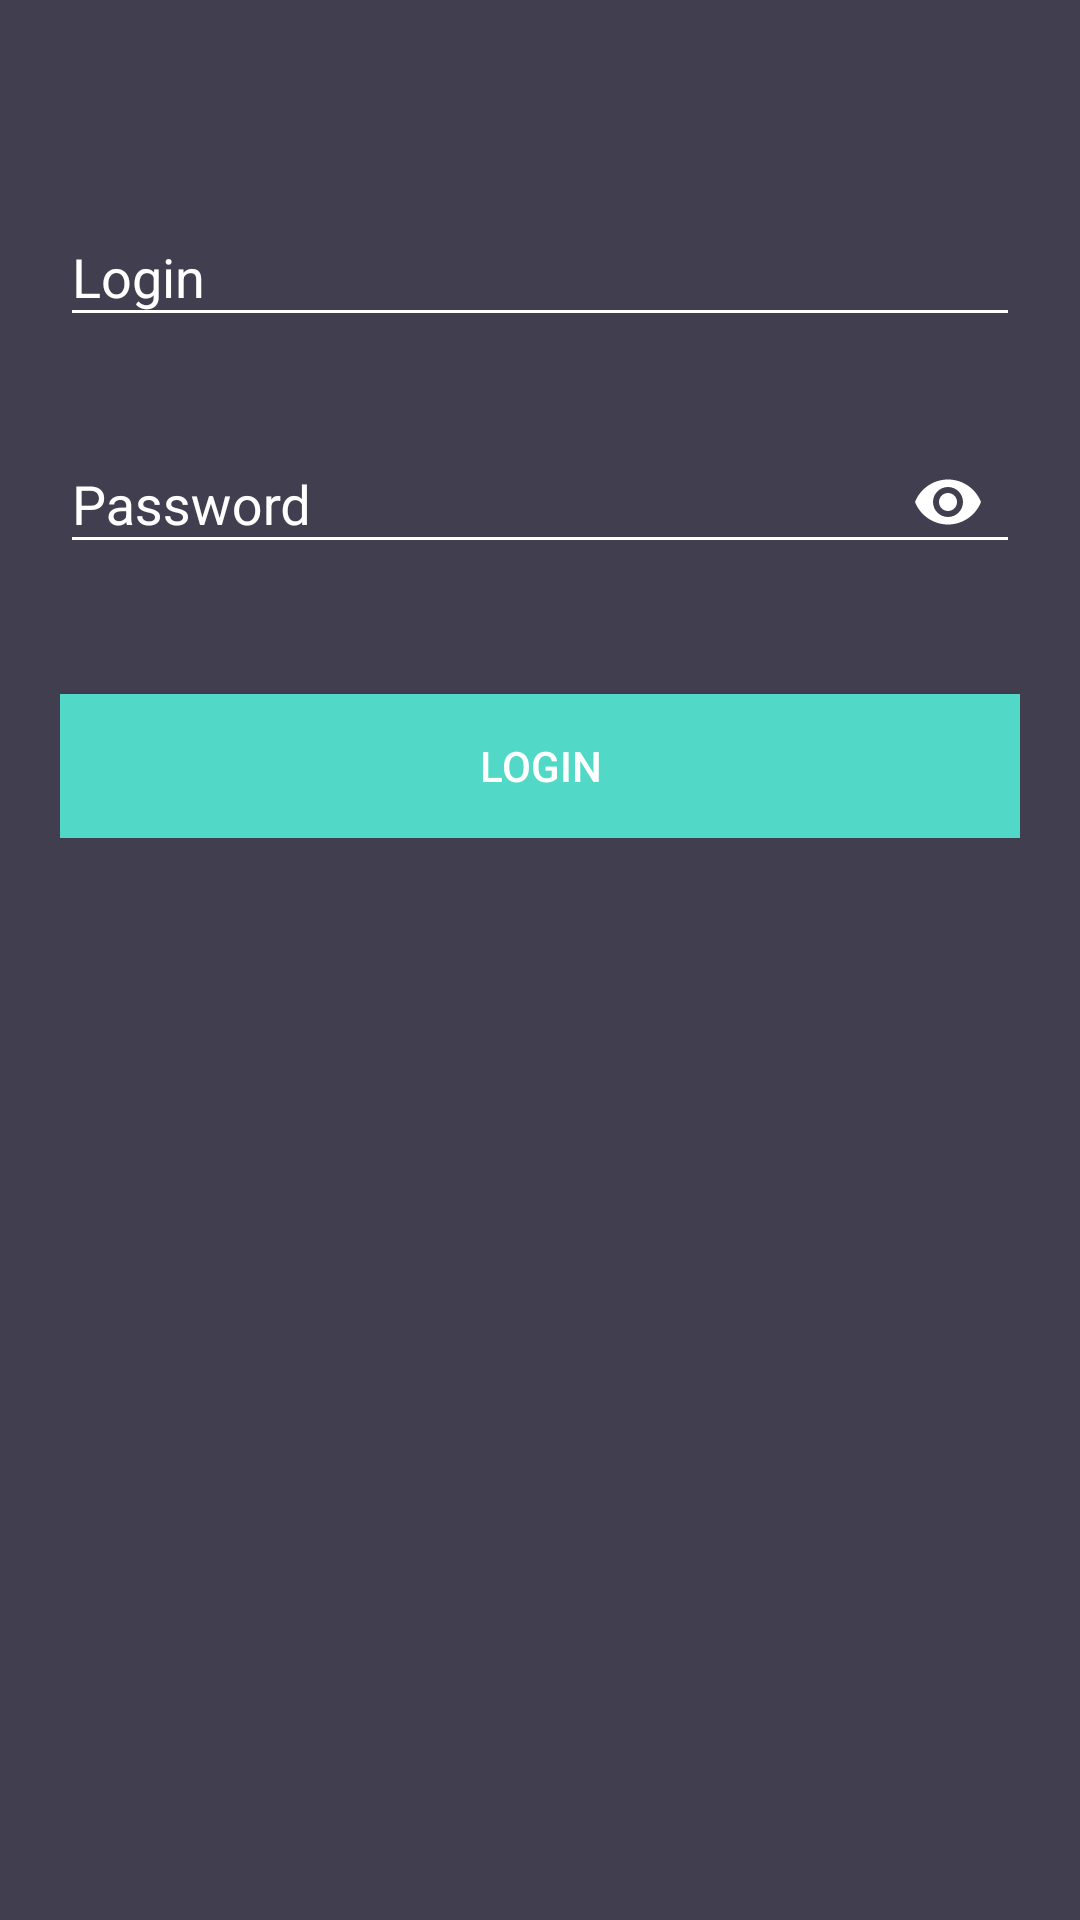

Layout XML and referenced resources for this Android screen:
<!-- AndroidManifest.xml: application theme AppTheme -->
<!-- res/layout/activity_login.xml -->
<?xml version="1.0" encoding="utf-8"?>

<android.support.v4.widget.NestedScrollView xmlns:android="http://schemas.android.com/apk/res/android"
    xmlns:app="http://schemas.android.com/apk/res-auto"
    xmlns:tools="http://schemas.android.com/tools"
    android:id="@+id/nestedScrollView"
    android:layout_width="match_parent"
    android:layout_height="match_parent"
    android:background="@color/colorBackground"
    android:paddingBottom="20dp"
    android:paddingLeft="20dp"
    android:paddingRight="20dp"
    android:paddingTop="20dp"
    tools:context=".LoginActivity">

    <android.support.v7.widget.LinearLayoutCompat
        android:layout_width="match_parent"
        android:layout_height="match_parent"
        android:orientation="vertical">

        <android.support.design.widget.TextInputLayout
            android:id="@+id/textInputLayoutEmail"
            android:layout_width="match_parent"
            android:layout_height="wrap_content"
            android:layout_marginTop="40dp">

            <android.support.design.widget.TextInputEditText
                android:id="@+id/textInputEditTextLogin"
                android:layout_width="match_parent"
                android:layout_height="wrap_content"
                android:hint="@string/hint_login"
                android:inputType="text"
                android:maxLines="1"
                android:textColor="@android:color/white" />
        </android.support.design.widget.TextInputLayout>

        <android.support.design.widget.TextInputLayout
            android:id="@+id/textInputLayoutPassword"
            android:layout_width="match_parent"
            android:layout_height="wrap_content"
            android:layout_marginTop="20dp"
            app:passwordToggleEnabled="true"
            app:passwordToggleTint="@android:color/white">

            <android.support.design.widget.TextInputEditText
                android:id="@+id/textInputEditTextPassword"
                android:layout_width="match_parent"
                android:layout_height="wrap_content"
                android:hint="@string/hint_password"
                android:inputType="textPassword"
                android:maxLines="1"
                android:textColor="@android:color/white" />
        </android.support.design.widget.TextInputLayout>

        <android.support.v7.widget.AppCompatButton
            android:id="@+id/appCompatButtonLogin"
            android:layout_width="match_parent"
            android:layout_height="wrap_content"
            android:layout_marginTop="40dp"
            android:background="@color/colorTextHint"
            android:enabled="true"
            android:text="@string/text_login" />

    </android.support.v7.widget.LinearLayoutCompat>

</android.support.v4.widget.NestedScrollView>
<!-- resources referenced by this layout -->
<resources>
  <color name="colorBackground">#413e4f</color>
  <color name="colorTextHint">#51d8c7</color>
  <string name="hint_login">Login</string>
  <string name="hint_password">Password</string>
  <string name="text_login">login</string>
  <style name="AppTheme" parent="Theme.AppCompat.Light.DarkActionBar">
          <item name="colorPrimary">@color/colorPrimary</item>
          <item name="colorPrimaryDark">@color/colorPrimaryDark</item>
          <item name="colorAccent">@color/colorAccent</item>
          <item name="android:textColor">@color/colorText</item>
          <item name="android:textColorHint">@color/colorText</item>
          <item name="colorControlNormal">@color/colorText</item>
          <item name="colorControlActivated">@color/colorText</item>
      </style>
  <color name="colorPrimary">#51d8c7</color>
  <color name="colorPrimaryDark">#51d8c7</color>
  <color name="colorAccent">#FFFFFF</color>
  <color name="colorText">#FFFFFF</color>
</resources>
